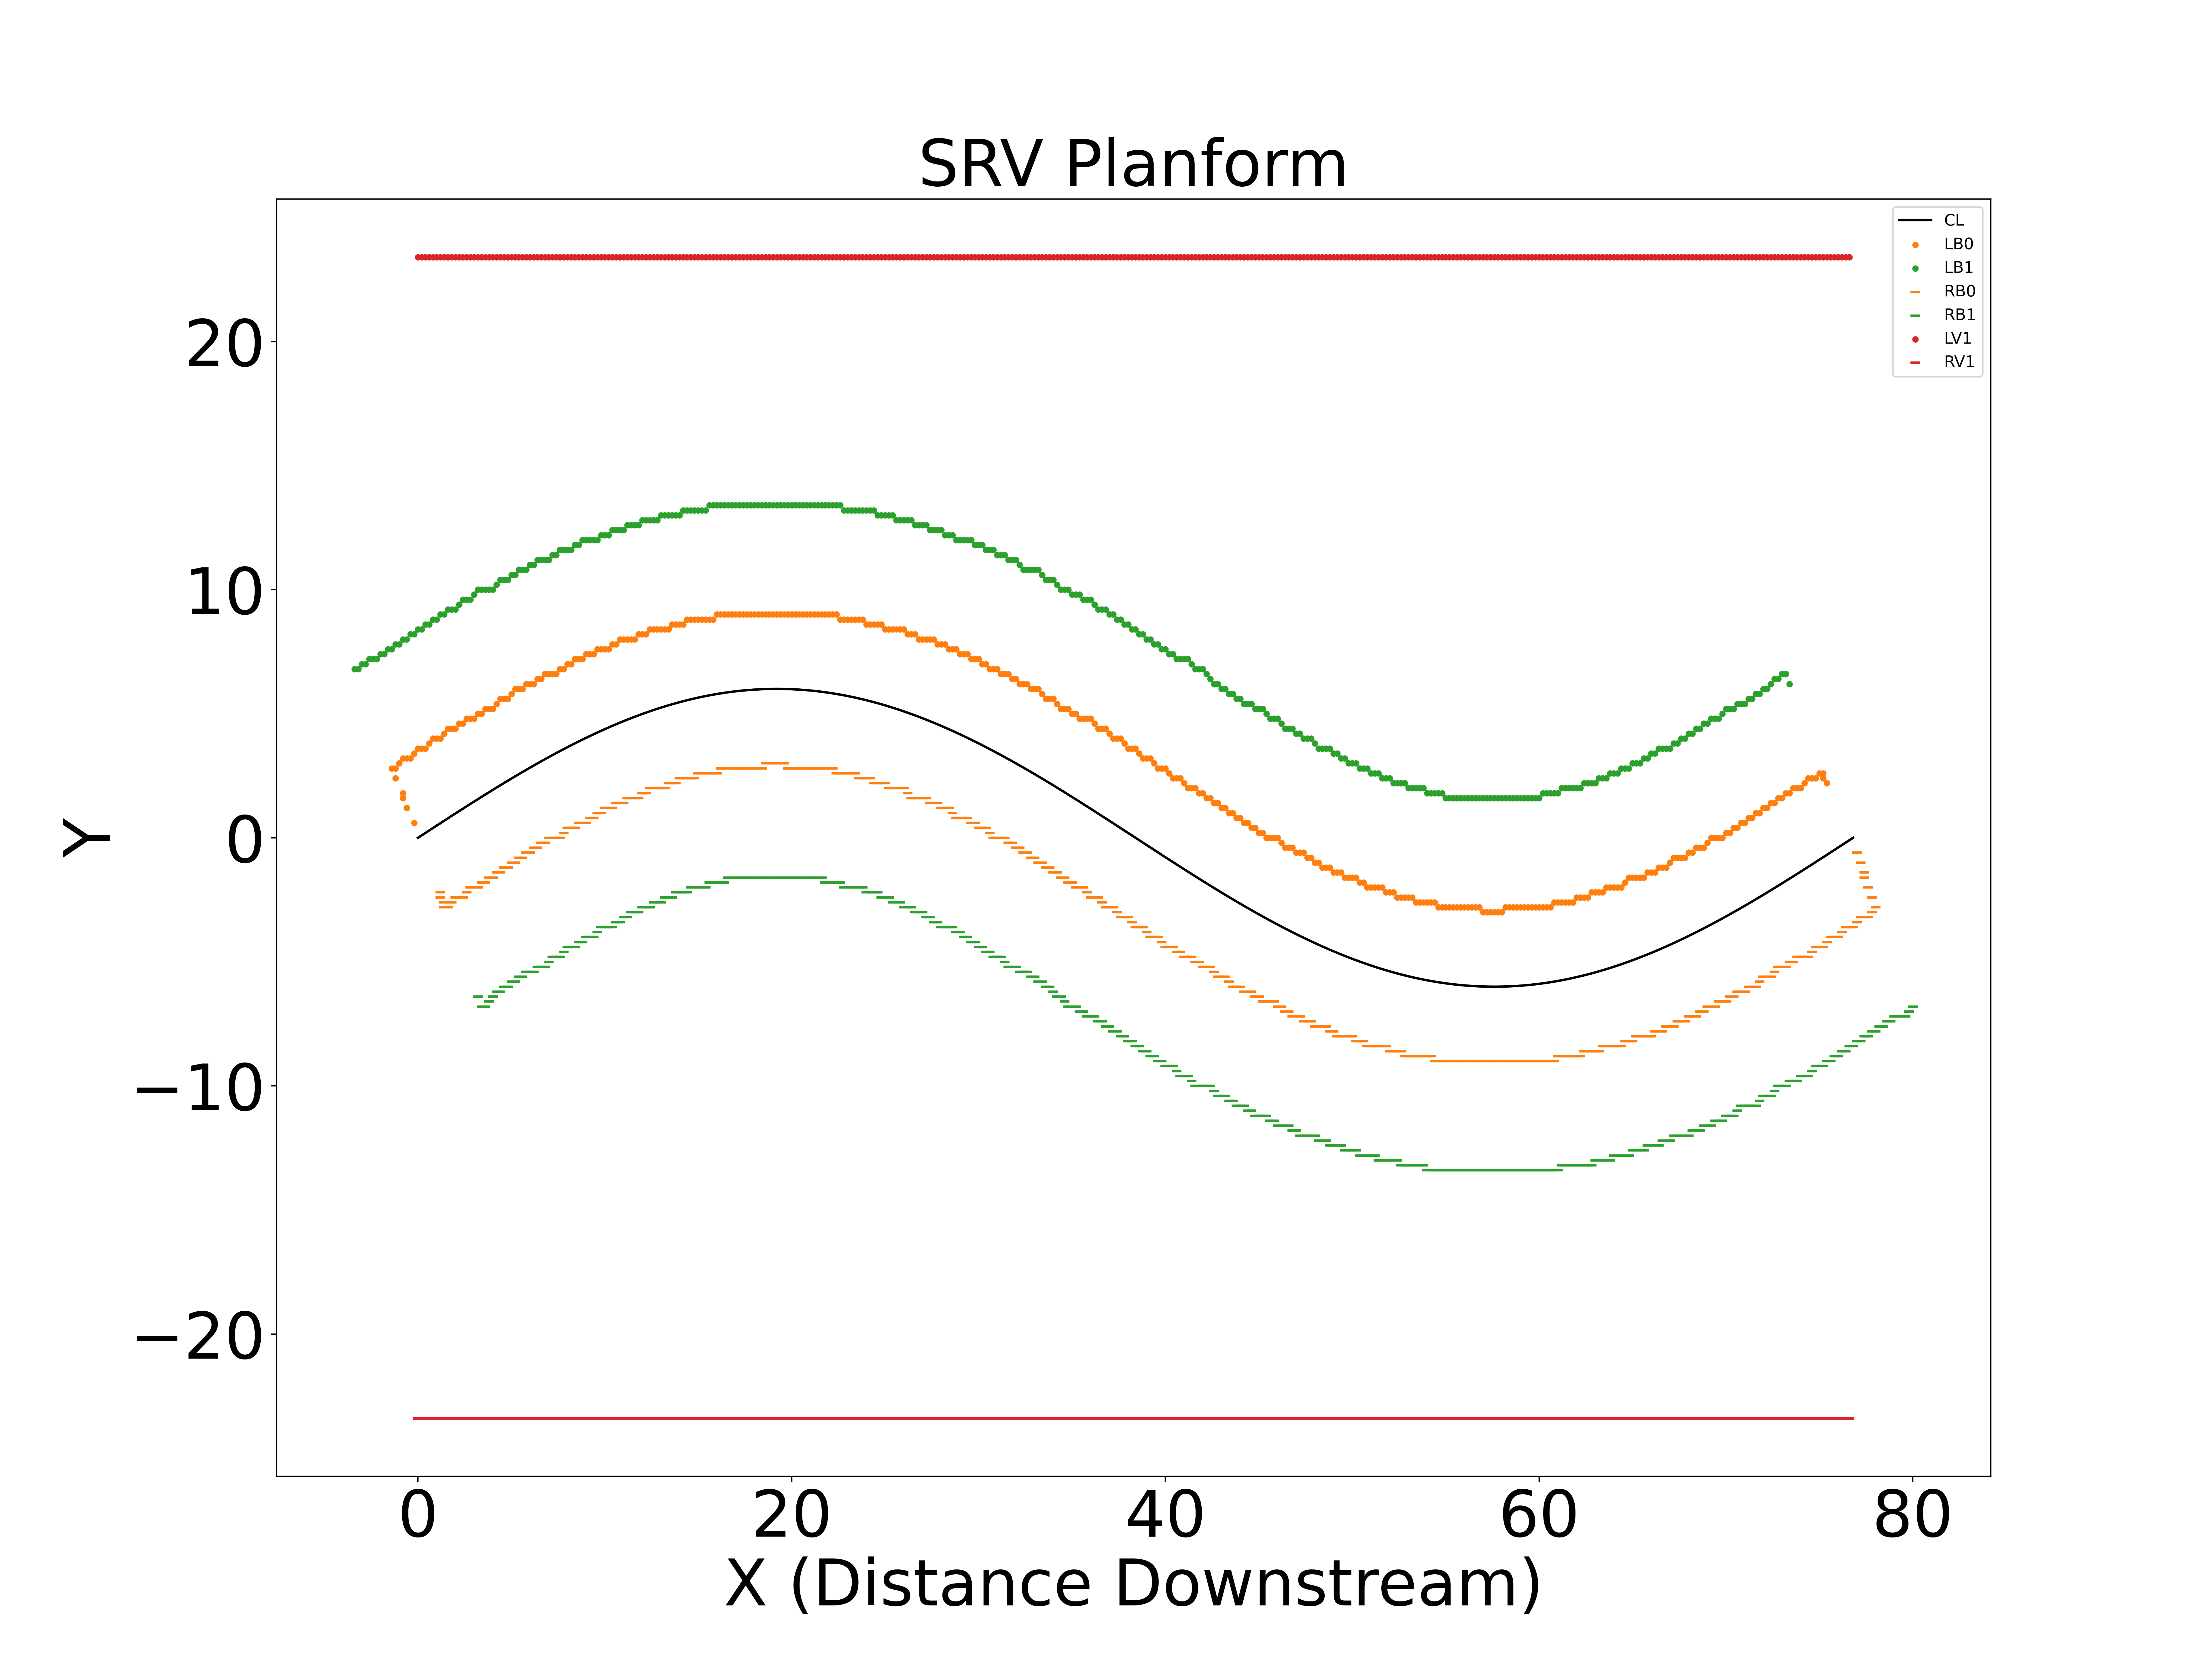

Data behind this chart, as committed beside it:
X, Y
0.0, 0.0
0.2, 0.09817
0.4, 0.1963
0.6, 0.2944
0.8, 0.3924
1.0, 0.4903
1.2, 0.5881
1.4, 0.6857
1.6, 0.7832
1.8, 0.8804
2.0, 0.9774
2.2, 1.074
2.4, 1.171
2.6, 1.267
2.8, 1.362
3.0, 1.458
3.2, 1.553
3.4, 1.648
3.6, 1.742
3.8, 1.835
4.0, 1.929
4.2, 2.021
4.4, 2.114
4.6, 2.205
4.8, 2.296
5.0, 2.386
5.2, 2.476
5.4, 2.565
5.6, 2.654
5.8, 2.741
6.0, 2.828
6.2, 2.915
6.4, 3
6.6, 3.085
6.8, 3.168
7.0, 3.251
7.2, 3.333
7.4, 3.415
7.6, 3.495
7.8, 3.574
8.0, 3.653
8.2, 3.73
8.4, 3.806
8.6, 3.882
8.8, 3.956
9.0, 4.029
9.2, 4.102
9.4, 4.173
9.6, 4.243
9.8, 4.311
10.0, 4.379
10.2, 4.446
10.4, 4.511
10.6, 4.575
10.8, 4.638
11.0, 4.7
11.2, 4.76
11.4, 4.819
11.6, 4.877
11.8, 4.934
... 2,647 more rows
